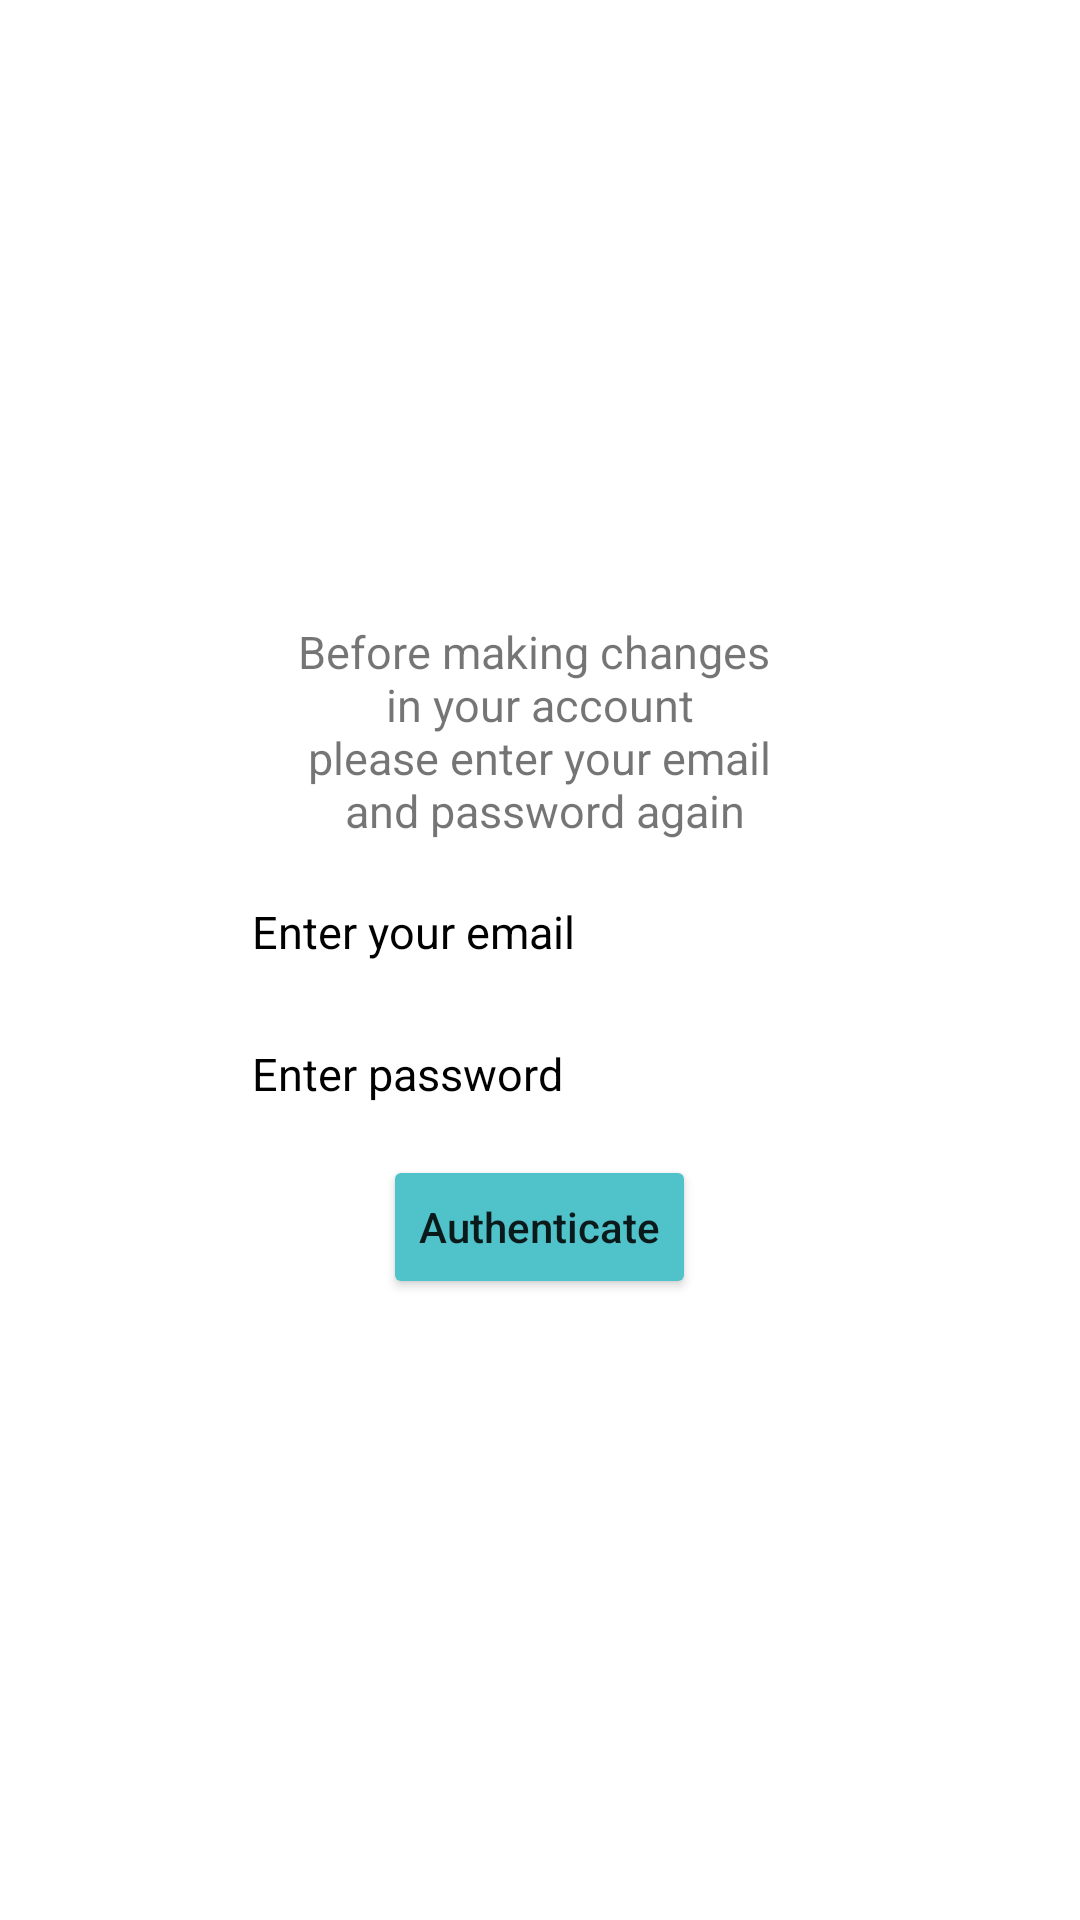

Produce the Android XML layout that renders to this screen, including the resource entries it uses.
<!-- AndroidManifest.xml: application theme Theme.ToDoListApp -->
<!-- res/layout/sign_in_again_popup.xml -->
<?xml version="1.0" encoding="utf-8"?>
<LinearLayout xmlns:android="http://schemas.android.com/apk/res/android"
    android:layout_width="match_parent"
    android:padding="30dp"
    android:layout_height="wrap_content"
    android:gravity="center"
    android:orientation="vertical">


    <TextView
        android:layout_width="wrap_content"
        android:layout_height="wrap_content"
        android:text="@string/sign_in_again_text"
        android:textAlignment="center"
        android:textSize="15sp"/>

    <EditText
        android:inputType="textEmailAddress"
        android:autofillHints="emailAddress"
        android:id="@+id/reauthenticate_email"
        android:layout_width="200dp"
        android:layout_height="wrap_content"
        android:hint="@string/email_hint"
        android:layout_marginTop="10dp"
        android:textSize="15sp"
        android:textColor="@color/azure"
        android:textColorHint="@color/black"/>

    <EditText
        android:autofillHints="password"
        android:id="@+id/reauthenticate_password"
        android:layout_width="200dp"
        android:layout_height="wrap_content"
        android:hint="@string/password_hint"
        android:layout_marginTop="10dp"
        android:textSize="15sp"
        android:textColor="@color/azure"
        android:textColorHint="@color/black"
        android:inputType="textPassword"/>

    <Button
        android:id="@+id/authenticate_button"
        android:layout_width="wrap_content"
        android:layout_height="wrap_content"
        android:backgroundTint="@color/azure"
        android:text="@string/authenticate_button"
        android:textAllCaps="false"
        android:layout_marginTop="10dp"/>
</LinearLayout>
<!-- resources referenced by this layout -->
<resources>
  <color name="azure">#50C2C9</color>
  <color name="black">#000000</color>
  <string name="authenticate_button">Authenticate</string>
  <string name="email_hint">Enter your email</string>
  <string name="password_hint">Enter password</string>
  <string name="sign_in_again_text">Before making changes \n in your account \n please enter your email \n and password again</string>
  <style name="Theme.ToDoListApp" parent="Theme.MaterialComponents.Light.NoActionBar">
          <item name="colorOnSecondary">@color/white</item>
          <item name="android:statusBarColor">?attr/colorPrimaryVariant</item>
          <item name="colorControlNormal">@color/white</item>
          <item name="android:textColorHint">@color/black</item>
      </style>
  <color name="white">#FFFFFFFF</color>
</resources>
